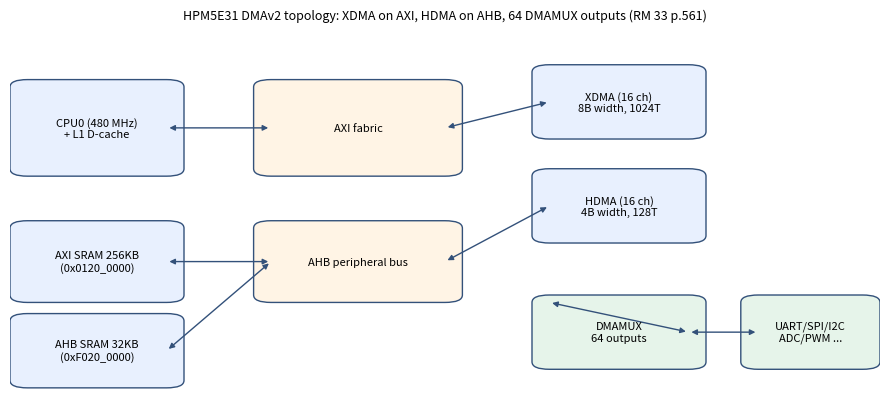

Reproduce this figure in Python. (Note: this script raises an exception after producing the figure.)
#!/usr/bin/env python3
"""第 19 章 DMA 插图: DMAv2 总线拓扑 + 实测带宽 (数据来自 logs/20261030-110400/110512-dma_mem2mem.log)"""
import matplotlib
matplotlib.use("Agg")
import matplotlib.pyplot as plt
from matplotlib.patches import FancyBboxPatch, FancyArrowPatch

def box(ax, x, y, w, h, t, fc="#e8f0fe"):
    ax.add_patch(FancyBboxPatch((x, y), w, h, boxstyle="round,pad=0.02", fc=fc, ec="#33517a"))
    ax.text(x + w/2, y + h/2, t, ha="center", va="center", fontsize=8)

fig, ax = plt.subplots(figsize=(9, 4.2))
box(ax, 0.02, 0.62, 0.16, 0.22, "CPU0 (480 MHz)\n+ L1 D-cache")
box(ax, 0.02, 0.28, 0.16, 0.18, "AXI SRAM 256KB\n(0x0120_0000)")
box(ax, 0.02, 0.05, 0.16, 0.16, "AHB SRAM 32KB\n(0xF020_0000)")
box(ax, 0.30, 0.62, 0.20, 0.22, "AXI fabric", fc="#fff4e5")
box(ax, 0.30, 0.28, 0.20, 0.18, "AHB peripheral bus", fc="#fff4e5")
box(ax, 0.62, 0.72, 0.16, 0.16, "XDMA (16 ch)\n8B width, 1024T")
box(ax, 0.62, 0.44, 0.16, 0.16, "HDMA (16 ch)\n4B width, 128T")
box(ax, 0.62, 0.10, 0.16, 0.16, "DMAMUX\n64 outputs", fc="#e6f4ea")
box(ax, 0.86, 0.10, 0.12, 0.16, "UART/SPI/I2C\nADC/PWM ...", fc="#e6f4ea")
for p1, p2 in [((0.18,0.73),(0.30,0.73)),((0.18,0.37),(0.30,0.37)),((0.18,0.13),(0.30,0.37)),
               ((0.50,0.73),(0.62,0.80)),((0.50,0.37),(0.62,0.52)),((0.62,0.26),(0.78,0.18)),((0.78,0.18),(0.86,0.18))]:
    ax.add_patch(FancyArrowPatch(p1, p2, arrowstyle="<|-|>", mutation_scale=8, color="#33517a"))
ax.set_xlim(0,1); ax.set_ylim(0,1); ax.axis("off")
ax.set_title("HPM5E31 DMAv2 topology: XDMA on AXI, HDMA on AHB, 64 DMAMUX outputs (RM 33 p.561)", fontsize=9)
plt.tight_layout(); plt.savefig("docs/figures/19/fig-19-1-dmav2-topology.png", dpi=160); plt.close()

labels = ["XDMA->AXI\nburst 8KB", "XDMA->AXI\nburst 8B", "XDMA 8B width\n64T burst", "chain 3x4KB\n(descriptor)",
          "HDMA->AHB SRAM\nburst 512B", "HDMA->AXI SRAM\nburst 64B", "HDMA->AXI SRAM\nburst 128B"]
vals = [407.1, 51.0, 348.6, 485.1, 327.7, 117.7, 25.9]
colors = ["#2e7d32", "#c62828", "#2e7d32", "#1565c0", "#2e7d32", "#f9a825", "#c62828"]
fig, ax = plt.subplots(figsize=(9, 3.8))
bars = ax.bar(labels, vals, color=colors)
for b, v in zip(bars, vals):
    ax.text(b.get_x() + b.get_width()/2, v + 6, f"{v:.0f}", ha="center", fontsize=8)
ax.set_ylabel("MB/s"); ax.set_ylim(0, 540); ax.grid(axis="y", alpha=.3)
ax.set_title("DMAv2 memory-to-memory bandwidth (16 KB copy, non-cacheable buffers, DLM/ILM not tested)", fontsize=9)
plt.xticks(fontsize=7); plt.tight_layout()
plt.savefig("docs/figures/19/fig-19-2-dma-bandwidth.png", dpi=160); plt.close()
print("ch19 figs ok")
